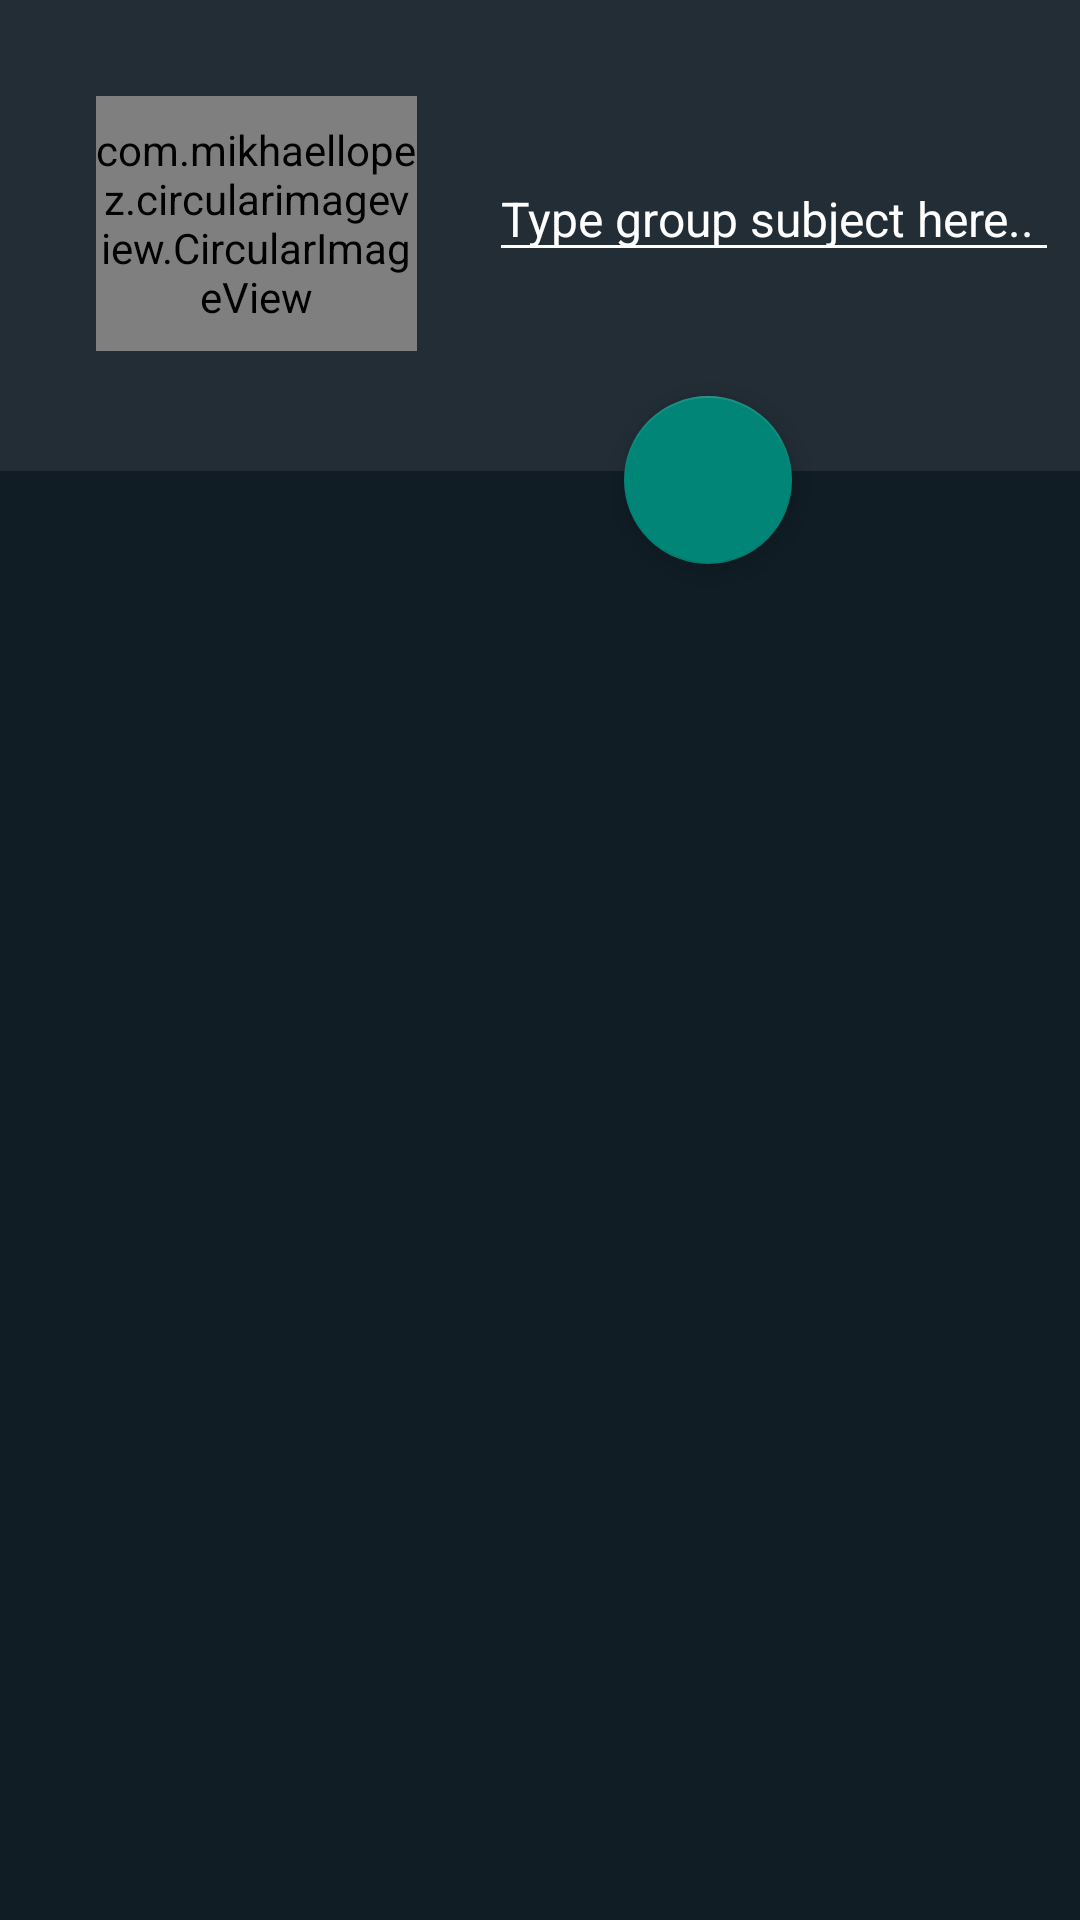

The Android layout XML behind this screen, and the referenced resources:
<!-- AndroidManifest.xml: application theme Theme.ChatApp -->
<!-- res/layout/fragment_group_name.xml -->
<?xml version="1.0" encoding="utf-8"?>
<androidx.constraintlayout.widget.ConstraintLayout xmlns:android="http://schemas.android.com/apk/res/android"
    xmlns:app="http://schemas.android.com/apk/res-auto"
    xmlns:tools="http://schemas.android.com/tools"
    android:layout_width="match_parent"
    android:layout_height="match_parent"
    tools:context=".ui.chats.creategroup.GroupNameFragment"
    android:background="#232D36">
    <com.mikhaellopez.circularimageview.CircularImageView
        android:id="@+id/grpPic"
        android:layout_width="107dp"
        android:layout_height="85dp"
        android:layout_marginStart="32dp"
        android:layout_marginTop="32dp"
        android:src="@drawable/profile_icon"
        app:layout_constraintStart_toStartOf="parent"
        app:layout_constraintTop_toTopOf="parent" />

    <EditText
        android:id="@+id/grpNameET"
        android:layout_width="wrap_content"
        android:layout_height="wrap_content"
        android:layout_marginStart="24dp"
        android:layout_marginTop="52dp"
        android:layout_marginEnd="8dp"
        android:ems="10"
        android:hint="@string/type_group_subject_here"
        android:inputType="textPersonName"
        android:textColor="@color/white"
        android:textColorHint="@color/white"
        android:textSize="16dp"
        app:layout_constraintEnd_toEndOf="parent"
        app:layout_constraintHorizontal_bias="0.146"
        app:layout_constraintStart_toEndOf="@+id/grpPic"
        app:layout_constraintTop_toTopOf="parent" />

    <com.google.android.material.floatingactionbutton.FloatingActionButton
        android:id="@+id/saveGrpFAB"
        android:layout_width="wrap_content"
        android:layout_height="wrap_content"
        android:layout_marginTop="132dp"
        android:layout_marginEnd="96dp"
        android:src="@drawable/ic_baseline_check_24"
        app:layout_constraintEnd_toEndOf="parent"
        app:layout_constraintTop_toTopOf="parent" />

    <View
        android:layout_width="match_parent"
        android:layout_height="0dp"
        android:layout_marginTop="40dp"
        android:background="#101D25"
        app:layout_constraintBaseline_toBottomOf="parent"
        app:layout_constraintEnd_toEndOf="parent"
        app:layout_constraintStart_toStartOf="parent"
        app:layout_constraintTop_toBottomOf="@id/grpPic" />
</androidx.constraintlayout.widget.ConstraintLayout>
<!-- resources referenced by this layout -->
<resources>
  <string name="type_group_subject_here">Type group subject here..</string>
  <style name="Theme.ChatApp" parent="Theme.AppCompat.DayNight.NoActionBar">
          
          <item name="colorPrimary">@color/purple_500</item>
          <item name="colorPrimaryVariant">@color/purple_700</item>
          <item name="colorOnPrimary">@color/white</item>
          
          <item name="colorSecondary">@color/teal_200</item>
          <item name="colorSecondaryVariant">@color/teal_700</item>
          <item name="colorOnSecondary">@color/black</item>
          
          <item name="android:statusBarColor" tools:targetApi="l">#101D25</item>
          
          <item name="android:textColorSecondary">@color/white</item>
      </style>
  <!-- not gathered from this repository: default colours our renderer supplied (Android Studio template values) -->
  <color name="purple_500">#FF6200EE</color>
  <color name="purple_700">#FF3700B3</color>
  <color name="teal_200">#FF03DAC5</color>
  <color name="teal_700">#FF018786</color>
  <color name="black">#FF000000</color>
  <color name="white">#FFFFFFFF</color>
</resources>
